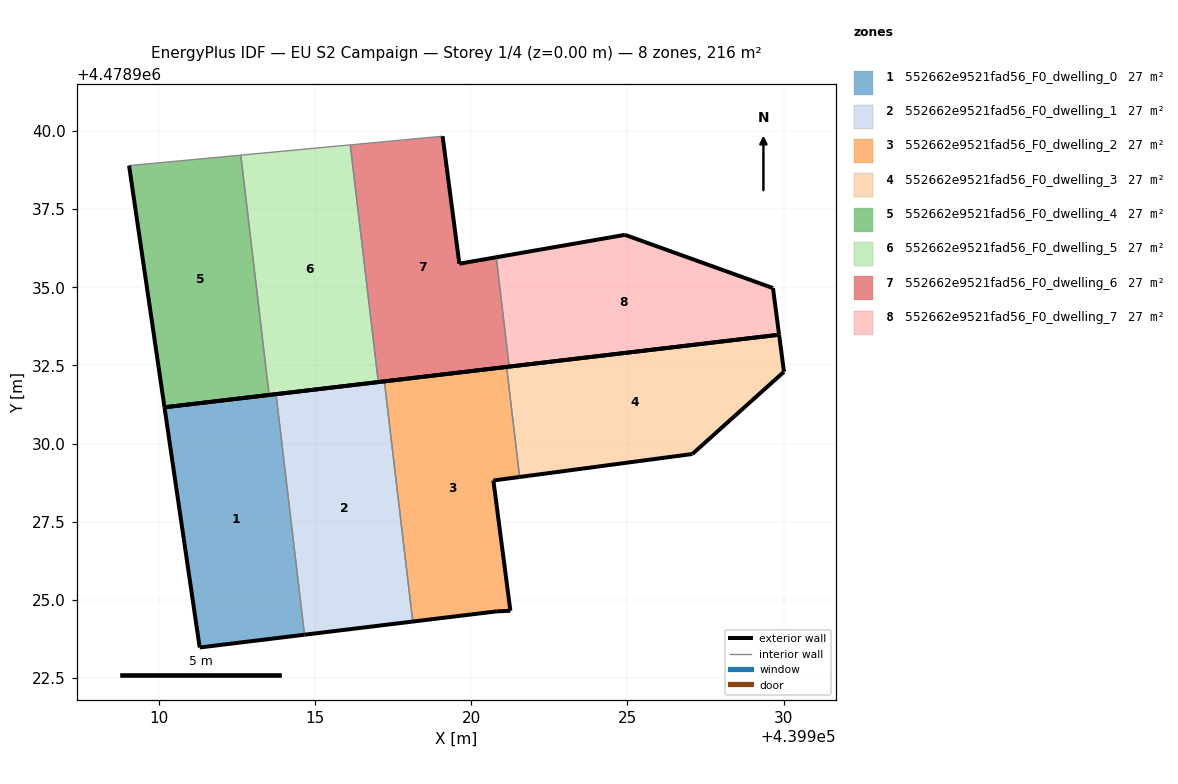
=== STOREY PLAN SPEC (per zone: floor XY polygon, exterior-wall plan segments, windows/doors) ===
zone 1: 552662e9521fad56_F0_dwelling_0  (27.0 m²)
  floor: (439914.67, 4478923.89) (439913.76, 4478931.58) (439910.19, 4478931.16) (439911.32, 4478923.48)
  exterior wall: (439914.67, 4478923.89) – (439911.32, 4478923.48)  [3.4 m]
  exterior wall: (439911.32, 4478923.48) – (439910.19, 4478931.16)  [7.8 m]
  exterior wall: (439910.19, 4478931.16) – (439913.76, 4478931.58)  [3.6 m]
  interior walls: 1
zone 2: 552662e9521fad56_F0_dwelling_1  (27.0 m²)
  floor: (439918.13, 4478924.31) (439917.22, 4478931.99) (439913.76, 4478931.58) (439914.67, 4478923.89)
  exterior wall: (439918.13, 4478924.31) – (439914.67, 4478923.89)  [3.5 m]
  exterior wall: (439913.76, 4478931.58) – (439917.22, 4478931.99)  [3.5 m]
  interior walls: 2
zone 3: 552662e9521fad56_F0_dwelling_2  (27.0 m²)
  floor: (439921.26, 4478924.65) (439920.71, 4478928.82) (439921.55, 4478928.93) (439921.14, 4478932.45) (439917.22, 4478931.99) (439918.13, 4478924.31) (439920.82, 4478924.63)
  exterior wall: (439920.82, 4478924.63) – (439918.13, 4478924.31)  [2.7 m]
  exterior wall: (439917.22, 4478931.99) – (439921.14, 4478932.45)  [3.9 m]
  exterior wall: (439921.55, 4478928.93) – (439920.71, 4478928.82)  [0.8 m]
  exterior wall: (439920.71, 4478928.82) – (439921.26, 4478924.65)  [4.2 m]
  exterior wall: (439921.26, 4478924.65) – (439920.82, 4478924.63)  [0.4 m]
  interior walls: 2
zone 4: 552662e9521fad56_F0_dwelling_3  (27.0 m²)
  floor: (439927.08, 4478929.67) (439930.01, 4478932.30) (439929.85, 4478933.48) (439921.14, 4478932.45) (439921.55, 4478928.93)
  exterior wall: (439921.14, 4478932.45) – (439929.85, 4478933.48)  [8.8 m]
  exterior wall: (439929.85, 4478933.48) – (439930.01, 4478932.30)  [1.2 m]
  exterior wall: (439930.01, 4478932.30) – (439927.08, 4478929.67)  [3.9 m]
  exterior wall: (439927.08, 4478929.67) – (439921.55, 4478928.93)  [5.6 m]
  interior walls: 1
zone 5: 552662e9521fad56_F0_dwelling_4  (27.0 m²)
  floor: (439913.54, 4478931.56) (439912.63, 4478939.23) (439909.06, 4478938.89) (439910.19, 4478931.16)
  exterior wall: (439913.54, 4478931.56) – (439910.19, 4478931.16)  [3.4 m]
  exterior wall: (439910.19, 4478931.16) – (439909.06, 4478938.89)  [7.8 m]
  interior walls: 2
zone 6: 552662e9521fad56_F0_dwelling_5  (27.0 m²)
  floor: (439917.03, 4478931.97) (439916.13, 4478939.56) (439912.63, 4478939.23) (439913.54, 4478931.56)
  exterior wall: (439917.03, 4478931.97) – (439913.54, 4478931.56)  [3.5 m]
  interior walls: 3
zone 7: 552662e9521fad56_F0_dwelling_6  (27.0 m²)
  floor: (439921.22, 4478932.46) (439920.80, 4478935.96) (439919.62, 4478935.75) (439919.09, 4478939.83) (439916.13, 4478939.56) (439917.03, 4478931.97)
  exterior wall: (439921.22, 4478932.46) – (439917.03, 4478931.97)  [4.2 m]
  exterior wall: (439919.09, 4478939.83) – (439919.62, 4478935.75)  [4.1 m]
  exterior wall: (439919.62, 4478935.75) – (439920.80, 4478935.96)  [1.2 m]
  interior walls: 3
zone 8: 552662e9521fad56_F0_dwelling_7  (27.0 m²)
  floor: (439929.85, 4478933.48) (439929.66, 4478934.97) (439924.92, 4478936.68) (439920.80, 4478935.96) (439921.22, 4478932.46)
  exterior wall: (439929.85, 4478933.48) – (439921.22, 4478932.46)  [8.7 m]
  exterior wall: (439920.80, 4478935.96) – (439924.92, 4478936.68)  [4.2 m]
  exterior wall: (439924.92, 4478936.68) – (439929.66, 4478934.97)  [5.0 m]
  exterior wall: (439929.66, 4478934.97) – (439929.85, 4478933.48)  [1.5 m]
  interior walls: 1

=== DERIVED (storey summary) ===
Building: EU S2 Campaign
Storey: 1 of 4  (floor level z = 0.00 m)
Storey gross floor area: 216.2 m²
Zones on this storey: 8
  - 552662e9521fad56_F0_dwelling_0: floor 27.0 m²; exterior wall 14.7 m (44.2 m²); WWR 0.0%
  - 552662e9521fad56_F0_dwelling_1: floor 27.0 m²; exterior wall 7.0 m (20.9 m²); WWR 0.0%
  - 552662e9521fad56_F0_dwelling_2: floor 27.0 m²; exterior wall 12.1 m (36.4 m²); WWR 0.0%
  - 552662e9521fad56_F0_dwelling_3: floor 27.0 m²; exterior wall 19.5 m (58.5 m²); WWR 0.0%
  - 552662e9521fad56_F0_dwelling_4: floor 27.0 m²; exterior wall 11.2 m (33.6 m²); WWR 0.0%
  - 552662e9521fad56_F0_dwelling_5: floor 27.0 m²; exterior wall 3.5 m (10.6 m²); WWR 0.0%
  - 552662e9521fad56_F0_dwelling_6: floor 27.0 m²; exterior wall 9.5 m (28.6 m²); WWR 0.0%
  - 552662e9521fad56_F0_dwelling_7: floor 27.0 m²; exterior wall 19.4 m (58.2 m²); WWR 0.0%
Zone adjacency (shared interzone walls):
  - 552662e9521fad56_F0_dwelling_0 ↔ 552662e9521fad56_F0_dwelling_1
  - 552662e9521fad56_F0_dwelling_1 ↔ 552662e9521fad56_F0_dwelling_2
  - 552662e9521fad56_F0_dwelling_2 ↔ 552662e9521fad56_F0_dwelling_3
  - 552662e9521fad56_F0_dwelling_4 ↔ 552662e9521fad56_F0_dwelling_5
  - 552662e9521fad56_F0_dwelling_5 ↔ 552662e9521fad56_F0_dwelling_6
  - 552662e9521fad56_F0_dwelling_6 ↔ 552662e9521fad56_F0_dwelling_7